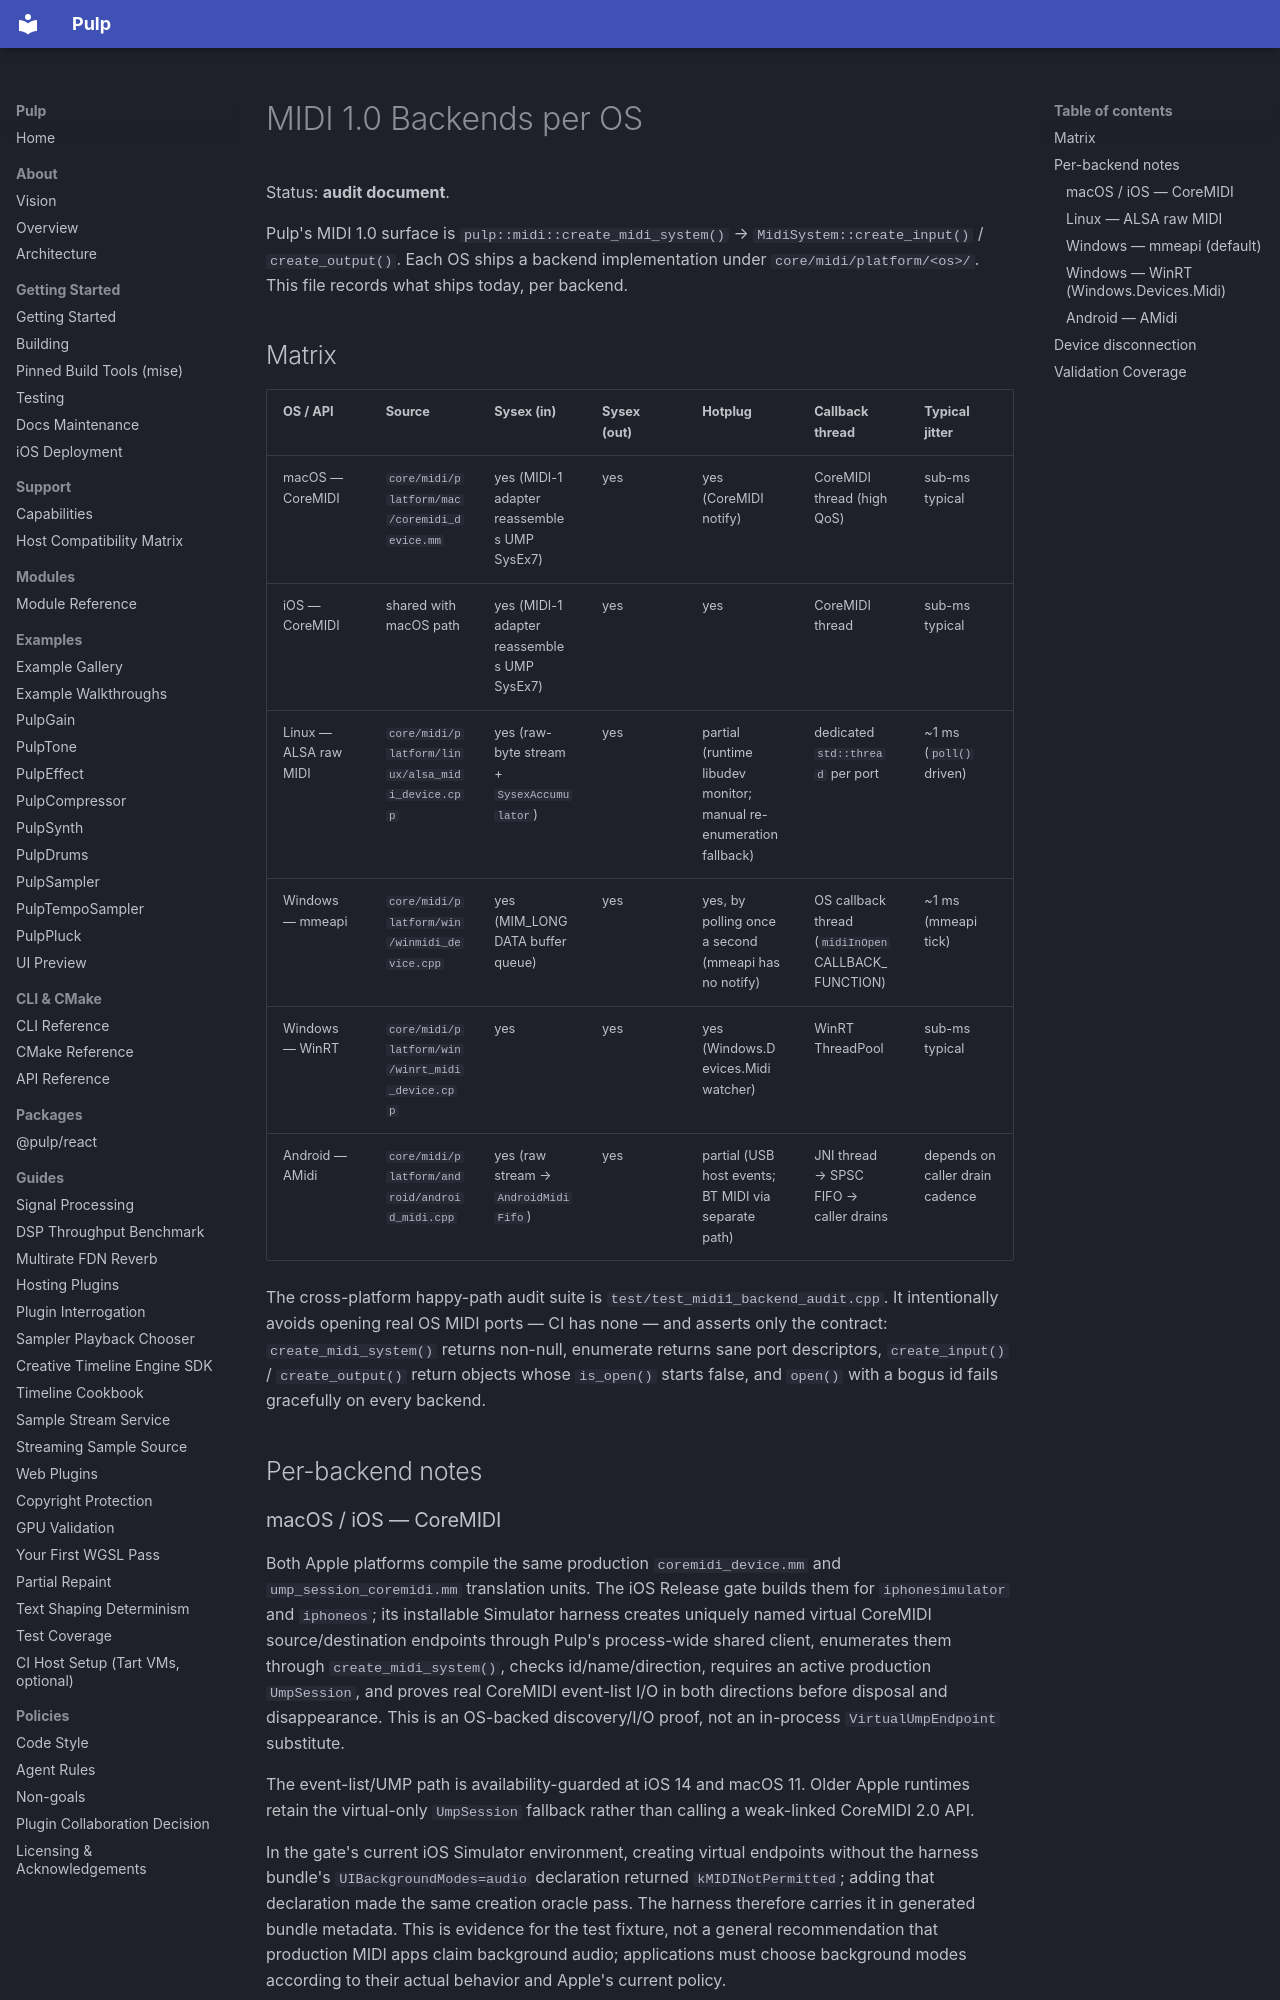

repository: Generous-Corp/pulp · page: reference/midi-1-backends.html · generator: mkdocs

# MIDI 1.0 Backends per OS

Status: **audit document**.

Pulp's MIDI 1.0 surface is `pulp::midi::create_midi_system()` →
`MidiSystem::create_input()` / `create_output()`. Each OS ships a backend
implementation under `core/midi/platform/<os>/`. This file records what
ships today, per backend.

## Matrix

| OS / API           | Source                                          | Sysex (in) | Sysex (out) | Hotplug | Callback thread        | Typical jitter |
|--------------------|-------------------------------------------------|------------|-------------|---------|------------------------|----------------|
| macOS — CoreMIDI   | `core/midi/platform/mac/coremidi_device.mm`     | yes (MIDI-1 adapter reassembles UMP SysEx7) | yes | yes (CoreMIDI notify) | CoreMIDI thread (high QoS) | sub-ms typical |
| iOS — CoreMIDI     | shared with macOS path                          | yes (MIDI-1 adapter reassembles UMP SysEx7) | yes | yes | CoreMIDI thread        | sub-ms typical |
| Linux — ALSA raw MIDI | `core/midi/platform/linux/alsa_midi_device.cpp` | yes (raw-byte stream + `SysexAccumulator`) | yes | partial (runtime libudev monitor; manual re-enumeration fallback) | dedicated `std::thread` per port | ~1 ms (`poll()` driven) |
| Windows — mmeapi   | `core/midi/platform/win/winmidi_device.cpp`     | yes (MIM_LONGDATA buffer queue) | yes | yes, by polling once a second (mmeapi has no notify) | OS callback thread (`midiInOpen` CALLBACK_FUNCTION) | ~1 ms (mmeapi tick) |
| Windows — WinRT    | `core/midi/platform/win/winrt_midi_device.cpp`  | yes | yes | yes (Windows.Devices.Midi watcher) | WinRT ThreadPool | sub-ms typical |
| Android — AMidi    | `core/midi/platform/android/android_midi.cpp`   | yes (raw stream → `AndroidMidiFifo`) | yes | partial (USB host events; BT MIDI via separate path) | JNI thread → SPSC FIFO → caller drains | depends on caller drain cadence |

The cross-platform happy-path audit suite is
`test/test_midi1_backend_audit.cpp`. It intentionally avoids opening real OS
MIDI ports — CI has none — and
asserts only the contract: `create_midi_system()` returns non-null,
enumerate returns sane port descriptors, `create_input()` /
`create_output()` return objects whose `is_open()` starts false, and
`open()` with a bogus id fails gracefully on every backend.

## Per-backend notes
